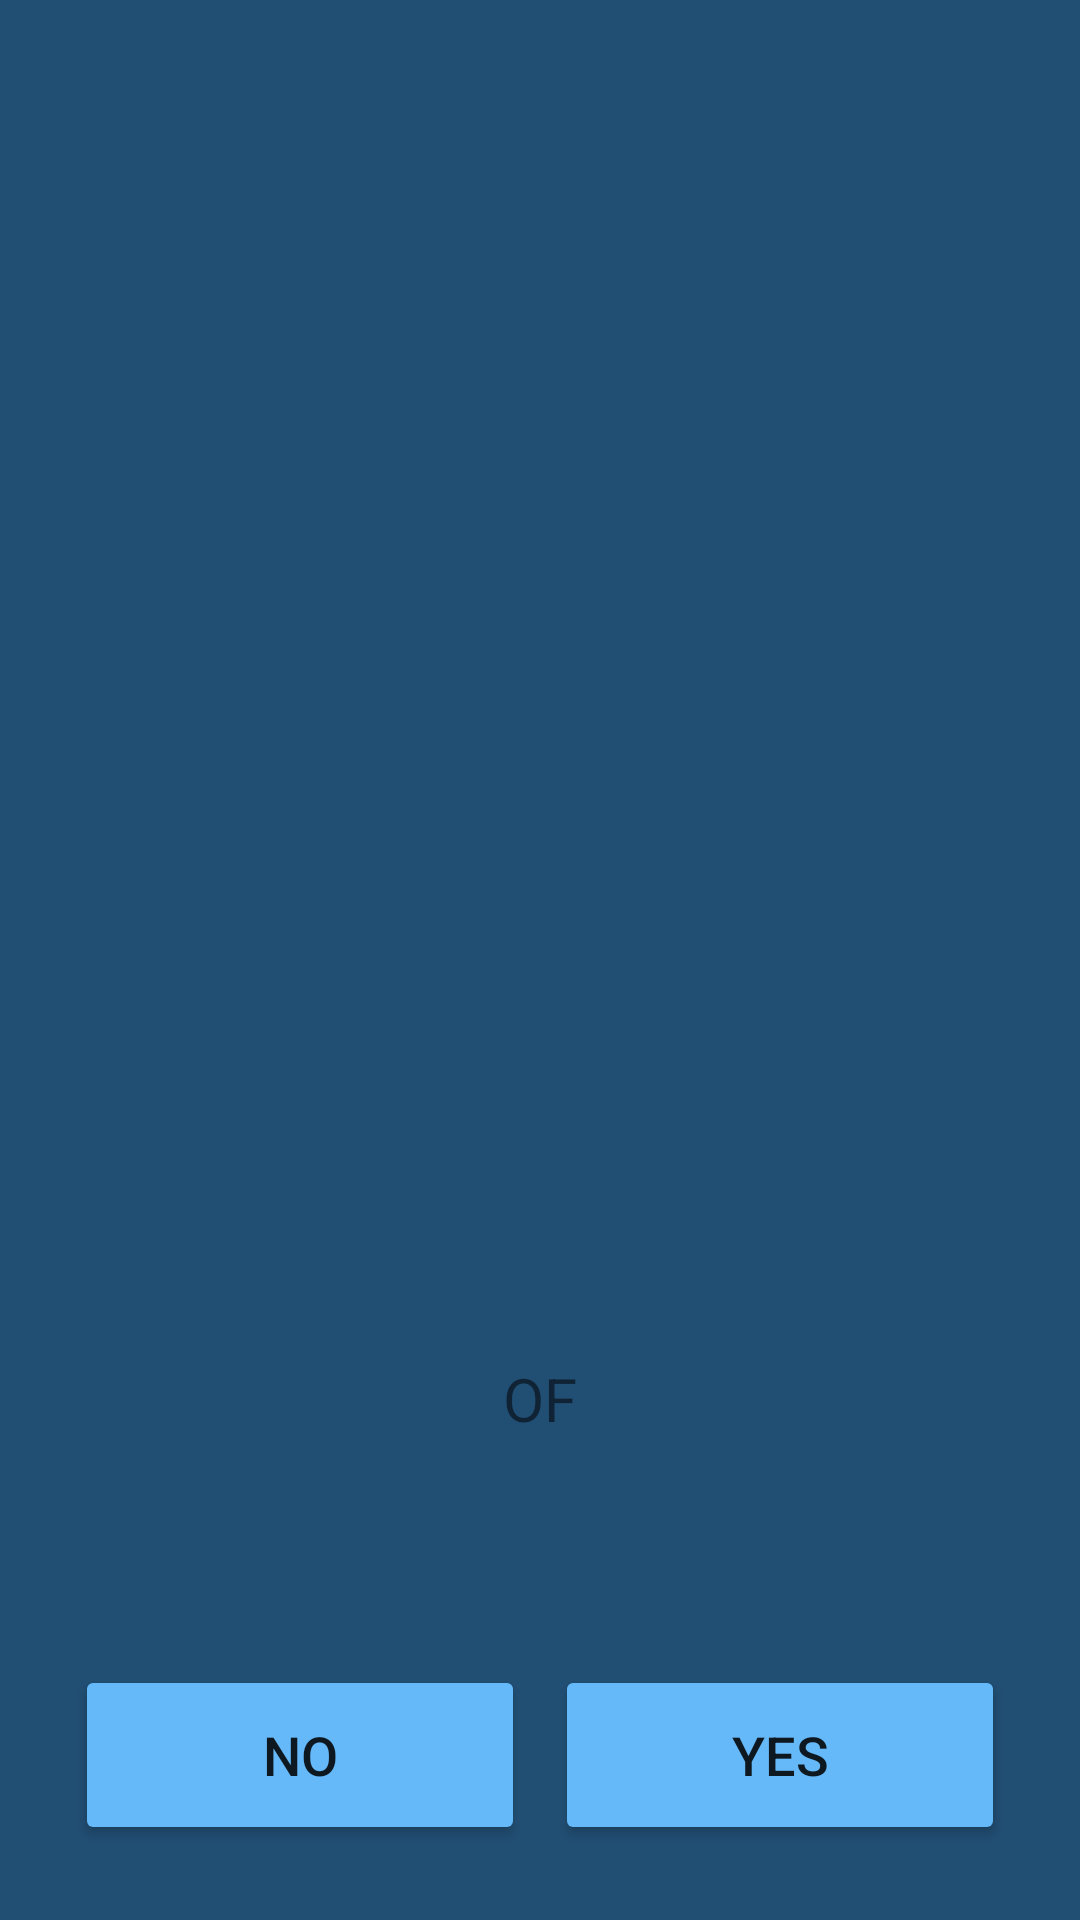

This screen was rendered from an Android layout file. Write that file and the resources it references.
<!-- AndroidManifest.xml: application theme Theme.ImpactHackathon2021EducationEntry -->
<!-- res/layout/activity_determine_career.xml -->
<?xml version="1.0" encoding="utf-8"?>

<RelativeLayout xmlns:android="http://schemas.android.com/apk/res/android"
    xmlns:app="http://schemas.android.com/apk/res-auto"
    xmlns:tools="http://schemas.android.com/tools"
    android:layout_width="match_parent"
    android:layout_height="match_parent"
    android:background="@color/background"
    tools:context=".ui.determinecareer.DetermineCareer">

    <androidx.recyclerview.widget.RecyclerView
        android:id="@+id/recycler_view_career_choices"
        android:layout_width="match_parent"
        android:layout_height="match_parent"
        android:layout_marginBottom="2dp"
        android:clipToPadding="false"
        android:paddingBottom="256dp"
        app:layoutManager="androidx.recyclerview.widget.LinearLayoutManager"
        tools:listitem="@layout/item_career_choice" />

    <LinearLayout
        android:id="@+id/linear_layout"
        android:layout_width="match_parent"
        android:layout_height="wrap_content"
        android:layout_alignParentBottom="true"
        android:layout_margin="15dp"
        android:background="@drawable/background_design3"
        android:orientation="vertical">

        <LinearLayout
            android:layout_width="match_parent"
            android:layout_height="wrap_content"
            android:gravity="center"
            android:orientation="horizontal">

            <TextView
                android:id="@+id/lbl_question_index"
                android:layout_width="wrap_content"
                android:layout_height="wrap_content"
                android:layout_margin="5dp"
                android:fontFamily="@font/roboto_medium"
                android:textColor="@color/black"
                android:textSize="30sp"
                tools:text="1" />

            <TextView
                android:layout_width="wrap_content"
                android:layout_height="wrap_content"
                android:text="OF"
                android:textSize="20sp" />

            <TextView
                android:id="@+id/lbl_question_total"
                android:layout_width="wrap_content"
                android:layout_height="wrap_content"
                android:layout_margin="5dp"
                android:fontFamily="@font/roboto"
                android:textSize="20sp"
                tools:text="27" />


        </LinearLayout>

        <TextView
            android:id="@+id/lbl_question_content"
            android:layout_width="match_parent"
            android:layout_height="wrap_content"
            android:layout_margin="10dp"
            android:fontFamily="@font/roboto_medium"
            android:gravity="center"
            android:textSize="25sp"
            tools:text="Sample Question" />

        <LinearLayout
            android:layout_width="match_parent"
            android:layout_height="wrap_content"
            android:layout_margin="5dp">

            <Button
                android:id="@+id/btn_no"
                android:layout_width="0dp"
                android:layout_height="60dp"
                android:layout_margin="5dp"
                android:layout_weight="1"
                android:backgroundTint="@color/button_color1"
                android:text="No"
                android:textSize="18sp" />

            <Button
                android:id="@+id/btn_yes"
                android:layout_width="0dp"
                android:layout_height="60dp"
                android:layout_margin="5dp"
                android:layout_weight="1"
                android:backgroundTint="@color/button_color1"
                android:text="Yes"
                android:textSize="18sp" />

        </LinearLayout>

    </LinearLayout>

</RelativeLayout>
<!-- res/layout/item_career_choice.xml (included above) -->
<?xml version="1.0" encoding="utf-8"?>

<androidx.cardview.widget.CardView xmlns:android="http://schemas.android.com/apk/res/android"
    xmlns:app="http://schemas.android.com/apk/res-auto"
    xmlns:tools="http://schemas.android.com/tools"
    android:layout_width="match_parent"
    android:layout_height="wrap_content"
    app:cardBackgroundColor="@color/transparent"
    app:cardElevation="0dp">

    <LinearLayout
        android:layout_width="match_parent"
        android:layout_height="wrap_content"
        android:orientation="vertical"
        android:padding="16dp">

        <ImageView
            android:id="@+id/img_career_choice_image"
            android:layout_width="match_parent"
            android:layout_height="200dp"
            android:scaleType="centerCrop"
            tools:src="@drawable/ic_launcher_background" />

        <androidx.appcompat.widget.LinearLayoutCompat
            android:layout_width="match_parent"
            android:layout_height="wrap_content">

            <TextView
                android:id="@+id/lbl_position"
                android:layout_width="wrap_content"
                android:layout_height="wrap_content"
                android:fontFamily="@font/roboto"
                android:textColor="@color/white"
                android:textSize="25sp"
                tools:text="1." />

            <TextView
                android:id="@+id/lbl_career_choice_name"
                android:layout_width="match_parent"
                android:layout_height="wrap_content"
                android:fontFamily="@font/roboto"
                android:textColor="@color/white"
                android:textSize="25sp"
                tools:text="Sample Career Choice" />

        </androidx.appcompat.widget.LinearLayoutCompat>

    </LinearLayout>

</androidx.cardview.widget.CardView>
<!-- resources referenced by this layout -->
<resources>
  <color name="background">#214e73</color>
  <color name="black">#FF000000</color>
  <color name="button_color1">#66B9F9</color>
  <color name="white">#FFFFFFFF</color>
  <style name="Theme.ImpactHackathon2021EducationEntry" parent="Theme.MaterialComponents.Light.NoActionBar">
          
          <item name="colorPrimary">@color/button_color1</item>
          <item name="colorPrimaryVariant">@color/button_color1_dark</item>
          <item name="colorOnPrimary">@color/white</item>
          
          <item name="colorSecondary">@color/button_color2</item>
          <item name="colorSecondaryVariant">@color/button_color2_dark</item>
          <item name="colorOnSecondary">@color/black</item>
          
          <item name="android:statusBarColor" tools:targetApi="l">?attr/colorPrimaryVariant</item>
          
      </style>
  <color name="button_color1_dark">#2489c6</color>
  <color name="button_color2">#66F980</color>
  <color name="button_color2_dark">#1fc551</color>
</resources>
